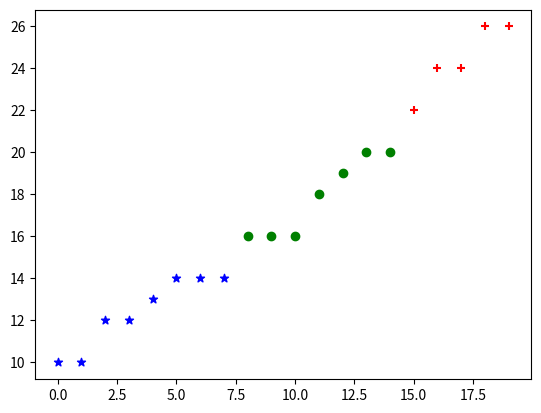

Reproduce this figure in Python. (Note: this script raises an exception after producing the figure.)
import numpy as np
import matplotlib.pyplot as plt
#k-meansを行うためのプログラム
class KMeans_pp:
    def __init__(self, n_clusters, max_iter = 1000, random_seed = 0):
        self.n_clusters = n_clusters
        self.max_iter = max_iter
        self.random_state = np.random.RandomState(random_seed)

    def fit(self, X):
        #ランダムに最初のクラスタ点を決定
        tmp = np.random.choice(np.array(range(X.shape[0])))
        first_cluster = X[tmp]
        first_cluster = first_cluster[np.newaxis,:]

        #最初のクラスタ点とそれ以外のデータ点との距離の2乗を計算し、それぞれをその総和で割る
        p = ((X - first_cluster)**2).sum(axis = 1) / ((X - first_cluster)**2).sum()

        r =  np.random.choice(np.array(range(X.shape[0])), size = 1, replace = False, p = p)

        first_cluster = np.r_[first_cluster ,X[r]]

        #分割するクラスター数が3個以上の場合
        if self.n_clusters >= 3:
            #指定の数のクラスタ点を指定できるまで繰り返し
            while first_cluster.shape[0] < self.n_clusters:
                #各クラスター点と各データポイントとの距離の2乗を算出
                dist_f = ((X[:, :, np.newaxis] - first_cluster.T[np.newaxis, :, :])**2).sum(axis = 1)
                #最も距離の近いクラスター点はどれか導出
                f_argmin = dist_f.argmin(axis = 1)
                #最も距離の近いクラスター点と各データポイントとの距離の2乗を導出
                for i in range(dist_f.shape[1]):
                    dist_f.T[i][f_argmin != i] = 0

                #新しいクラスタ点を確率的に導出
                pp = dist_f.sum(axis = 1) / dist_f.sum()
                rr = np.random.choice(np.array(range(X.shape[0])), size = 1, replace = False, p = pp)
                #新しいクラスター点を初期値として加える
                first_cluster = np.r_[first_cluster ,X[rr]]        

        #最初のラベルづけを行う
        dist = (((X[:, :, np.newaxis] - first_cluster.T[np.newaxis, :, :]) ** 2).sum(axis = 1))
        self.labels_ = dist.argmin(axis = 1)
        labels_prev = np.zeros(X.shape[0])
        count = 0
        self.cluster_centers_ = np.zeros((self.n_clusters, X.shape[1]))

        #各データポイントが属しているクラスターが変化しなくなった、又は一定回数の繰り返しを越した場合は終了
        while (not (self.labels_ == labels_prev).all() and count < self.max_iter):
            #その時点での各クラスターの重心を計算する
            for i in range(self.n_clusters):
                XX = X[self.labels_ == i, :]
                self.cluster_centers_[i, :] = XX.mean(axis = 0)
            #各データポイントと各クラスターの重心間の距離を総当たりで計算する
            dist = ((X[:, :, np.newaxis] - self.cluster_centers_.T[np.newaxis, :, :]) ** 2).sum(axis = 1)
            #1つ前のクラスターラベルを覚えておく。1つ前のラベルとラベルが変化しなければプログラムは終了する。
            labels_prev = self.labels_
            #再計算した結果、最も距離の近いクラスターのラベルを割り振る
            self.labels_ = dist.argmin(axis = 1)
            count += 1
            self.count = count

    def predict(self, X):
        dist = ((X[:, :, np.newaxis] - self.cluster_centers_.T[np.newaxis, :, :]) ** 2).sum(axis = 1)
        labels = dist.argmin(axis = 1)
        return labels
#用いるデータ
data = [10, 10, 18, 16, 14, 13, 19, 16, 14, 16, 12, 14, 12, 26, 22, 20, 20, 26, 24, 24]
data.sort()
data_lst = []
lst1 = []
lst2 = []
lst3 = []
pittari = 0
nomal = 0
over = 0
L = 0 #ウエストの値
for i, n in enumerate(data,0):
    data_lst_1 = [i, n]
    data_lst.append(data_lst_1)
atumi_data = np.array(data_lst)

#3つのクラスタに分けるモデルを作成
model =  KMeans_pp(3)
model.fit(atumi_data)

#print(model.labels_)

#ラベルごとに平均を出す
for i in range(len(data)):
  if model.labels_[i] == 2:
    lst1.append(data[i])
  elif model.labels_[i] == 1:
    lst2.append(data[i])
  elif model.labels_[i] == 0:
    lst3.append(data[i]) 

lst1_ave = sum(lst1) / len(lst1)
lst2_ave = sum(lst2) / len(lst2)
lst3_ave = sum(lst3) / len(lst3)

ave_lst = [lst1_ave, lst2_ave, lst3_ave]#平均のリスト作成
ave_lst.sort()

#クラスタリングの引く値の抽出
pittari = ave_lst[0]
nomal = ave_lst[1]
over = ave_lst[2]

#print(pittari)
#print(nomal)
#print(over)

# クラスタリングの画像プロット
markers = ["+", "*", "o", '+']
color = ['r', 'b', 'g', 'k']
for i in range(4):
    p = atumi_data[model.labels_ == i, :]
    plt.scatter(p[:, 0], p[:, 1], marker = markers[i], color = color[i])

plt.show()

clothing_size = int(input("1:ぴちぴちサイズ,2:ちょうどいいサイズ,3:オーバサイズから数字を1つ選んでください."))
if clothing_size == 1:
    L = L - pittari
elif clothing_size == 2:
    L = L - nomal
elif clothing_size == 3:
    L = L - over
print(L)